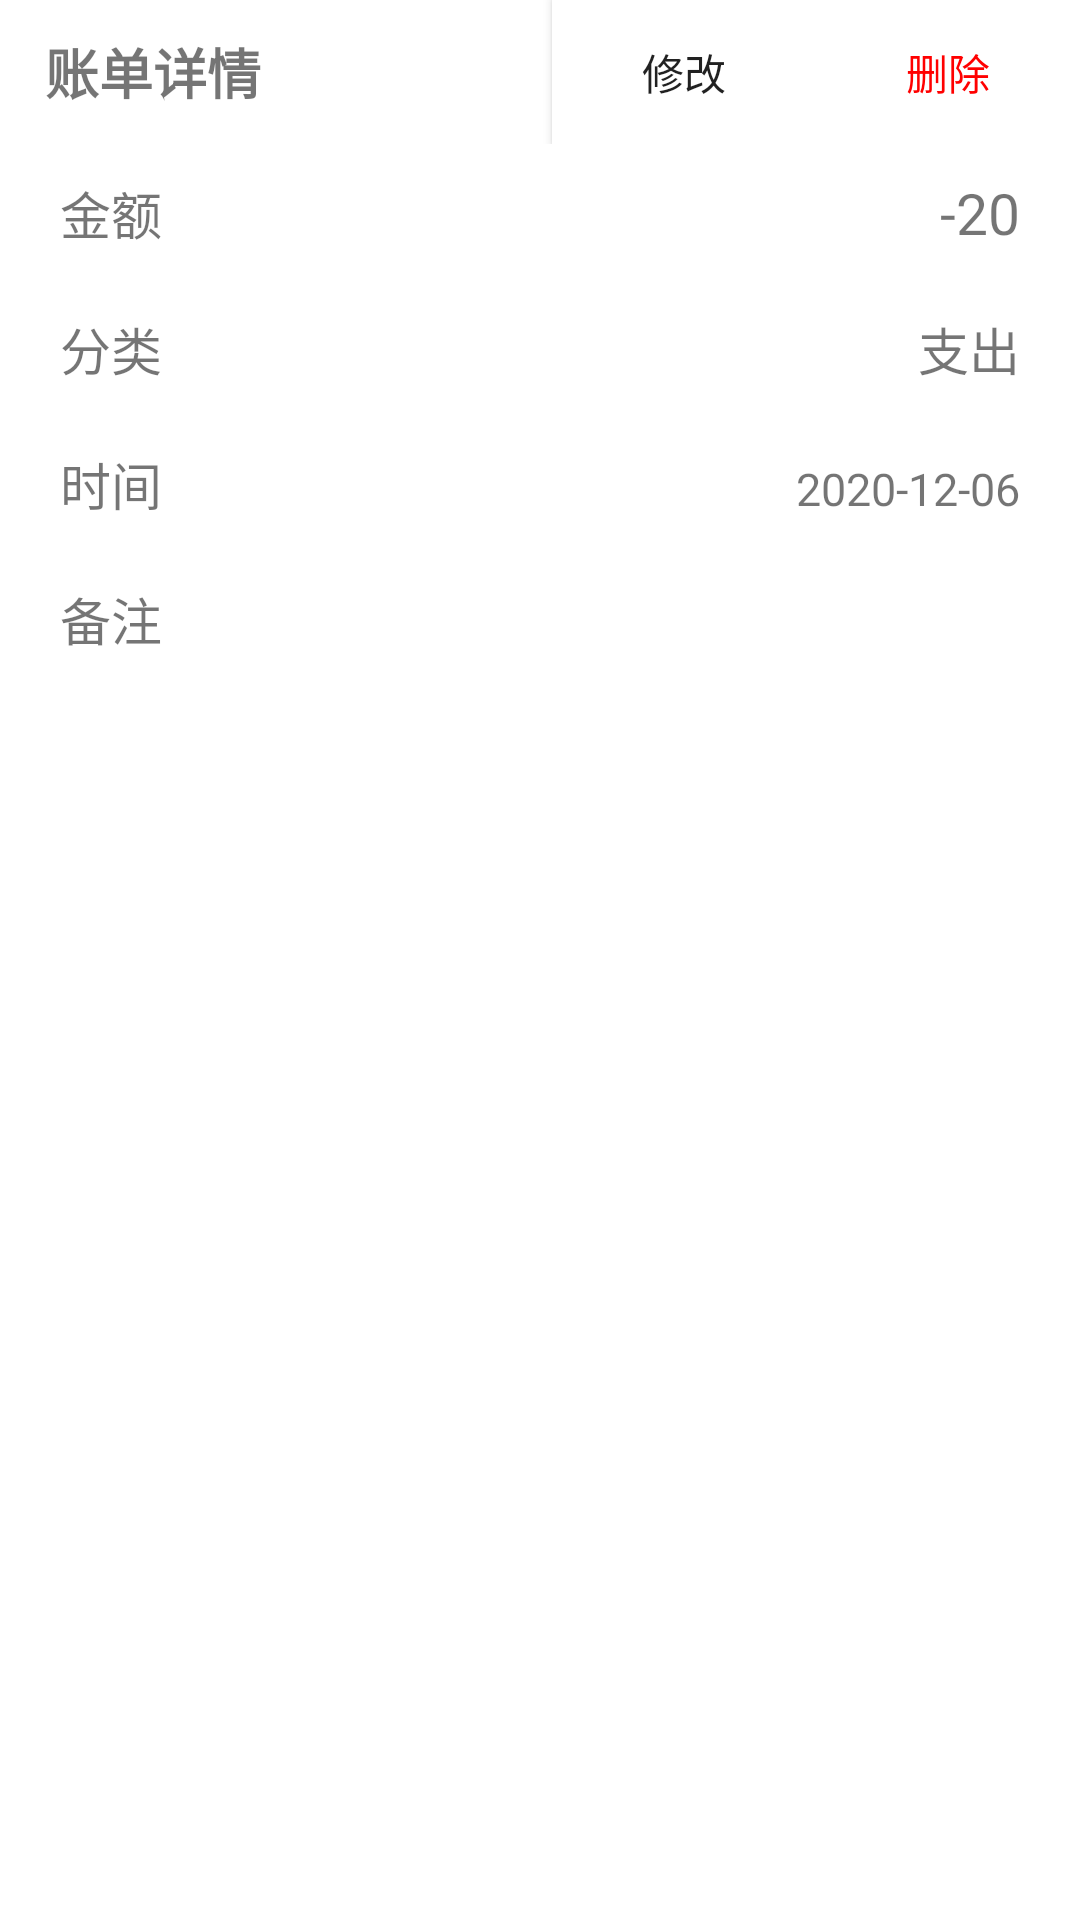

Produce the Android XML layout that renders to this screen, including the resource entries it uses.
<!-- AndroidManifest.xml: application theme AppTheme -->
<!-- res/layout/dialog_content.xml -->
<?xml version="1.0" encoding="utf-8"?>
<LinearLayout
    xmlns:android="http://schemas.android.com/apk/res/android"
    android:orientation="vertical"
    android:layout_width="match_parent"
    android:layout_height="wrap_content"
    android:background="#FFF">

    
    <LinearLayout
        android:orientation="horizontal"
        android:layout_width="match_parent"
        android:layout_height="wrap_content" >

        <TextView
            android:layout_width="wrap_content"
            android:layout_height="wrap_content"
            android:layout_weight="1"
            android:layout_gravity="center_vertical"
            android:padding="10dp"
            android:layout_marginLeft="5dp"
            android:text="账单详情"
            android:textSize="18sp"
            android:textStyle="bold"/>

        <Button
            android:id="@+id/changeButton"
            android:layout_width="wrap_content"
            android:layout_height="wrap_content"
            android:background="#FFF"
            android:layout_gravity="center_vertical"
            android:text="修改"
            android:textSize="14sp"/>

        <Button
            android:id="@+id/deleteButton"
            android:layout_width="wrap_content"
            android:layout_height="wrap_content"
            android:background="#FFF"
            android:layout_gravity="center_vertical"
            android:text="删除"
            android:textSize="14sp"
            android:textColor="#F00"/>
    </LinearLayout>

    
    <LinearLayout
        android:orientation="horizontal"
        android:layout_width="match_parent"
        android:layout_height="wrap_content" >

        <TextView
            android:layout_width="wrap_content"
            android:layout_height="wrap_content"
            android:padding="10dp"
            android:layout_marginLeft="10dp"
            android:text="金额"
            android:textSize="17sp"/>

        <TextView
            android:id="@+id/priceTextView"
            android:layout_width="wrap_content"
            android:layout_height="wrap_content"
            android:layout_weight="1"
            android:gravity="right"
            android:padding="10dp"
            android:layout_marginRight="10dp"
            android:text="-20"
            android:textSize="19sp"/>
    </LinearLayout>

    
    <LinearLayout
        android:orientation="horizontal"
        android:layout_width="match_parent"
        android:layout_height="wrap_content" >

        <TextView
            android:layout_width="wrap_content"
            android:layout_height="wrap_content"
            android:padding="10dp"
            android:layout_marginLeft="10dp"
            android:text="分类"
            android:textSize="17sp"/>

        <TextView
            android:id="@+id/themeTextView"
            android:layout_width="wrap_content"
            android:layout_height="wrap_content"
            android:layout_weight="1"
            android:gravity="right"
            android:padding="10dp"
            android:layout_marginRight="10dp"
            android:text="支出"
            android:textSize="17sp"/>
    </LinearLayout>

    
    <LinearLayout
        android:orientation="horizontal"
        android:layout_width="match_parent"
        android:layout_height="wrap_content" >

        <TextView
            android:layout_width="wrap_content"
            android:layout_height="wrap_content"
            android:padding="10dp"
            android:layout_marginLeft="10dp"
            android:text="时间"
            android:textSize="17sp"/>

        <TextView
            android:id="@+id/dateTextView"
            android:layout_width="wrap_content"
            android:layout_height="wrap_content"
            android:layout_weight="1"
            android:gravity="right"
            android:padding="10dp"
            android:layout_marginRight="10dp"
            android:text="2020-12-06"
            android:textSize="15sp"/>
    </LinearLayout>

    
    <LinearLayout
        android:orientation="horizontal"
        android:layout_width="match_parent"
        android:layout_height="wrap_content" >

        <TextView
            android:layout_width="wrap_content"
            android:layout_height="wrap_content"
            android:padding="10dp"
            android:layout_marginLeft="10dp"
            android:text="备注"
            android:textSize="17sp"/>

        <TextView
            android:id="@+id/hintTextView"
            android:layout_width="wrap_content"
            android:layout_height="wrap_content"
            android:layout_marginLeft="10dp"
            android:layout_marginRight="10dp"
            android:layout_weight="1"
            android:padding="10dp"
            android:textSize="15sp" />

        <TextView
            android:id="@+id/HMSTextView"
            android:layout_width="wrap_content"
            android:layout_height="wrap_content"
            android:visibility="gone" />
    </LinearLayout>
</LinearLayout>
<!-- resources referenced by this layout -->
<resources>
  <style name="AppTheme" parent="Theme.AppCompat.Light.DarkActionBar">
          
          <item name="colorPrimary">#5399f8</item>
          <item name="colorPrimaryDark">#5399f8</item>
          <item name="colorAccent">#5399f8</item>
          <item name="android:endYear">2100</item>
          <item name="android:startYear">1900</item>
      </style>
</resources>
